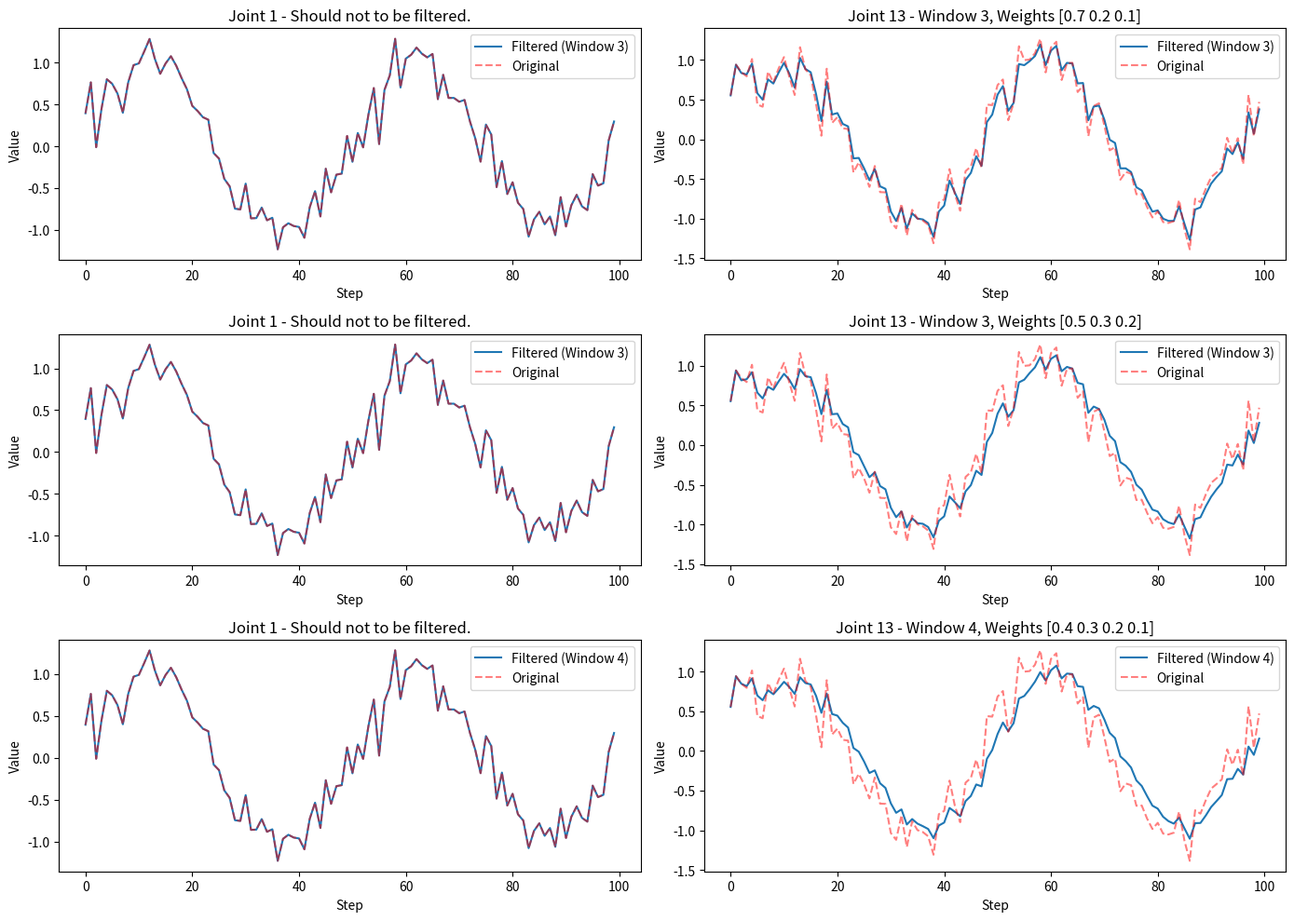

Write the Python code that produced this figure.
import numpy as np


class WeightedMovingFilter:
    def __init__(self, weights, data_size=14):
        self._window_size = len(weights)
        self._weights = np.array(weights)
        # assert np.isclose(np.sum(self._weights), 1.0), "[WeightedMovingFilter] the sum of weights list must be 1.0!"
        self._data_size = data_size
        self._filtered_data = np.zeros(self._data_size)
        self._data_queue = []

    def _apply_filter(self):
        if len(self._data_queue) < self._window_size:
            return self._data_queue[-1]

        data_array = np.array(self._data_queue)
        temp_filtered_data = np.zeros(self._data_size)
        for i in range(self._data_size):
            temp_filtered_data[i] = np.convolve(data_array[:, i], self._weights, mode="valid")[-1]

        return temp_filtered_data

    def add_data(self, new_data):
        assert len(new_data) == self._data_size

        if len(self._data_queue) > 0 and np.array_equal(new_data, self._data_queue[-1]):
            return  # skip duplicate data

        if len(self._data_queue) >= self._window_size:
            self._data_queue.pop(0)

        self._data_queue.append(new_data)
        self._filtered_data = self._apply_filter()

    @property
    def filtered_data(self):
        return self._filtered_data


def visualize_filter_comparison(filter_params, steps):
    import time
    import matplotlib.pyplot as plt

    t = np.linspace(0, 4 * np.pi, steps)
    original_data = np.array(
        [np.sin(t + i) + np.random.normal(0, 0.2, len(t)) for i in range(35)]
    ).T  # sin wave with noise, shape is [len(t), 35]

    plt.figure(figsize=(14, 10))

    for idx, weights in enumerate(filter_params):
        filter = WeightedMovingFilter(weights, 14)
        data_2b_filtered = original_data.copy()
        filtered_data = []

        time1 = time.time()

        for i in range(steps):
            filter.add_data(data_2b_filtered[i][13:27])  # step i, columns 13 to 26 (total:14)
            data_2b_filtered[i][13:27] = filter.filtered_data
            filtered_data.append(data_2b_filtered[i])

        time2 = time.time()
        print(f"filter_params:{filter_params[idx]}, time cosume:{time2 - time1}")

        filtered_data = np.array(filtered_data)

        # col0 should not 2b filtered
        plt.subplot(len(filter_params), 2, idx * 2 + 1)
        plt.plot(filtered_data[:, 0], label=f"Filtered (Window {filter._window_size})")
        plt.plot(original_data[:, 0], "r--", label="Original", alpha=0.5)
        plt.title("Joint 1 - Should not to be filtered.")
        plt.xlabel("Step")
        plt.ylabel("Value")
        plt.legend()

        # col13 should 2b filtered
        plt.subplot(len(filter_params), 2, idx * 2 + 2)
        plt.plot(filtered_data[:, 13], label=f"Filtered (Window {filter._window_size})")
        plt.plot(original_data[:, 13], "r--", label="Original", alpha=0.5)
        plt.title(f"Joint 13 - Window {filter._window_size}, Weights {weights}")
        plt.xlabel("Step")
        plt.ylabel("Value")
        plt.legend()

    plt.tight_layout()
    plt.show()


if __name__ == "__main__":
    # windows_size and weights
    filter_params = [
        (np.array([0.7, 0.2, 0.1])),
        (np.array([0.5, 0.3, 0.2])),
        (np.array([0.4, 0.3, 0.2, 0.1])),
    ]

    visualize_filter_comparison(filter_params, steps=100)
